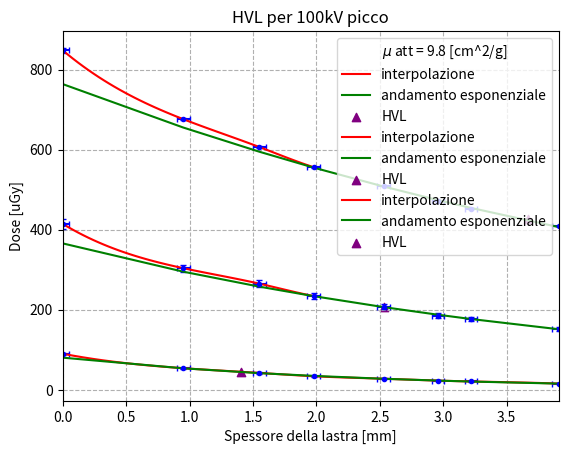

This chart was generated by the following Python code:
import numpy as np 
from matplotlib import pyplot as plt
from scipy.interpolate import interp1d
from scipy.optimize import curve_fit

cost = 0.693
ro = 19.3 #densità dell'alluminio g/cm^3

data_40 = np.array([[89.3, 89.9, 90.2],[53.2, 53.7, 54.0],[40.7,42.7, 42.1] ,[33.3, 33.6, 33.6], [27.2, 27.5, 27.2], [22.5, 22.5,22.8], [20.5, 20.5, 20.5], [14.9, 15.2, 15.5]])
data_70 = np.array([[414., 414., 415.],[303.1,303.7, 304.0],[265.1, 264.5, 265.1] ,[234.6, 233.5, 233.2], [207.2, 206.9, 208.1],[185., 185., 185.8],[176.,176.,176.],[152., 152.9, 151.4]])
data_100 = np.array([[842., 853., 849.],[675.0, 678., 675.],[603., 607., 609.], [555., 555., 557.],[508.0, 510., 509.],[471., 470., 471.],[451., 453., 452.],[408.0, 411.0, 408.]])

x_data = np.array([0., 0.95, 1.55, 1.98, 2.53, 2.96, 3.22, 3.91]) #mm
x_err = np.array([0.05, 0.05, 0.05, 0.05, 0.05, 0.05, 0.05, 0.05])

#per HVL a 40kV
y_data1 = np.mean(data_40, axis=1)
y_err1 = np.std(data_40, axis=1)
y_err1 = np.sqrt(y_err1**2 + (0.03*y_data1)**2)
#per HVL a 70kV
y_data2 = np.mean(data_70, axis=1)
y_err2 = np.std(data_70, axis=1)
y_err2 = np.sqrt(y_err2**2 + (0.03*y_data2)**2)

#per HVL a 100kV
y_data3 = np.mean(data_100, axis=1)
y_err3 = np.std(data_100, axis=1)
y_err3 = np.sqrt(y_err1**3 + (0.03*y_data1)**3)

interpolazione1 = interp1d(x_data, y_data1, kind="cubic")
interpolazione2 = interp1d(x_data, y_data2, kind="cubic")
interpolazione3 = interp1d(x_data, y_data3, kind="cubic")

inversa1 = interp1d(y_data1, x_data, kind="cubic")
inversa2 = interp1d(y_data2, x_data, kind="cubic")
inversa3 = interp1d(y_data3, x_data, kind="cubic")

HVL1 = inversa1(y_data1[0]/2)
HVL2 = inversa2(y_data2[0]/2)
HVL3 = inversa3(y_data3[0]/2)
print(f"HVL-----\n{HVL1}\n{HVL2}\n{HVL3}")
mu1 = (cost/(HVL1*0.001))/ro #massico 
mu2 = (cost/(HVL2*0.001))/ro
mu3 = (cost/(HVL3*0.001))/ro
print(f"mu attL-----\n{mu1}\n{mu2}\n{mu3}")
def exp(x,a,b):
    return a*np.exp(x*b)

popt1, pcov1 = curve_fit(exp,x_data[2:], y_data1[2:])
popt2, pcov2 = curve_fit(exp,x_data[3:], y_data2[3:])
popt3, pcov3 = curve_fit(exp,x_data[3:], y_data3[3:])
#test del chi 
y_fit = exp(x_data[2:], *popt1)

residuals1 = y_data1[2:] - y_fit
residuals2 = y_data2[3:] - exp(x_data[3:], *popt2)
residuals3 = y_data3[3:] - exp(x_data[3:], *popt3)

"""
for i in range(3):
    y_eqv = np.sqrt(y_err1[i]**2 + (popt1[0]*popt1[1]*np.exp(popt1[1]*x_err[i]))**2)
    chi_square = np.sum((residuals[i]/y_eqv)**2) #va diviso per gli errori 
"""  
chi_square1 = np.sum((residuals1/y_err1[2:])**2)
chi_square2 = np.sum((residuals2/y_err2[3:])**2)
chi_square1 = np.sum((residuals3/y_err3[3:])**2)
dof1 = len(x_data[2:]) - len(popt1)
chi_norm1 = chi_square1 / dof1

print("---------")
print(f"Parametri del fit {popt1}")
print(f"il chi1 è {chi_square1} \nil chi normalizzato è {chi_norm1}")

x_nuovi = np.linspace(0, 2.55, 50 )
x_nuovi = np.linspace(0, max(x_data), 50 )
y_interpolati1 = interpolazione1(x_nuovi)


plt.errorbar(x_data, y_data1, y_err1, x_err, fmt=".", color="blue", capsize=2)
plt.plot(x_nuovi, y_interpolati1, color="red", label="interpolazione")
#plt.plot(x_data[3:], exp(x_data[3:], *popt1), color="green", label="andamento esponenziale")
plt.plot(x_data, exp(x_data, *popt1), color="green", label="andamento esponenziale")
plt.scatter(HVL1, interpolazione1(HVL1), color="purple", marker="^", label="HVL")
plt.xlabel("Spessore della lastra [mm]")
plt.ylabel("Dose [uGy]")
plt.title(f"HVL per 40kV picco")
plt.xlim(min(x_data), max(x_data))
plt.ylim()
plt.legend(title=f"$\mu$ att ={np.round(mu1,2)} [cm^2/g]")
plt.grid(which="both", linestyle="--")
plt.show()
#secondo plot
x_nuovi = np.linspace(0, 1.98, 50 )
y_interpolati2 = interpolazione2(x_nuovi)
y_interpolati3 = interpolazione3(x_nuovi)

plt.errorbar(x_data, y_data2, y_err2, x_err, fmt=".", color="blue", capsize=2)
plt.plot(x_nuovi, y_interpolati2, color="red", label="interpolazione")
plt.plot(x_data, exp(x_data, *popt2), color="green", label="andamento esponenziale")

plt.scatter(HVL2, interpolazione2(HVL2),color="purple", marker="^", label="HVL")
plt.xlabel("Spessore della lastra [mm]")
plt.xlabel("Spessore della lastra [mm]")
plt.ylabel("Dose [uGy]")
plt.title(f"HVL per 70kV picco")
plt.xlim(min(x_data), max(x_data))
plt.ylim()
plt.legend(title=f"$\mu$ att = {np.round(mu2,2)} [cm^2/g]")
plt.grid(which="both", linestyle="--")
plt.show()

#terzo plot

plt.errorbar(x_data, y_data3, y_err3, x_err, fmt=".", color="blue", capsize=2)
plt.plot(x_nuovi, y_interpolati3, color="red",label="interpolazione")
plt.plot(x_data, exp(x_data, *popt3), color="green", label="andamento esponenziale")
plt.scatter(HVL3, interpolazione3(HVL3), color="purple", marker="^", label="HVL")
plt.xlabel("Spessore della lastra [mm]")
plt.xlabel("Spessore della lastra [mm]")
plt.ylabel("Dose [uGy]")
plt.title(f"HVL per 100kV picco")
plt.xlim(min(x_data), max(x_data))
plt.ylim()
plt.legend(title=f"$\mu$ att = {np.round(mu3,2)} [cm^2/g]")
plt.grid(which="both", linestyle="--")
plt.show()

